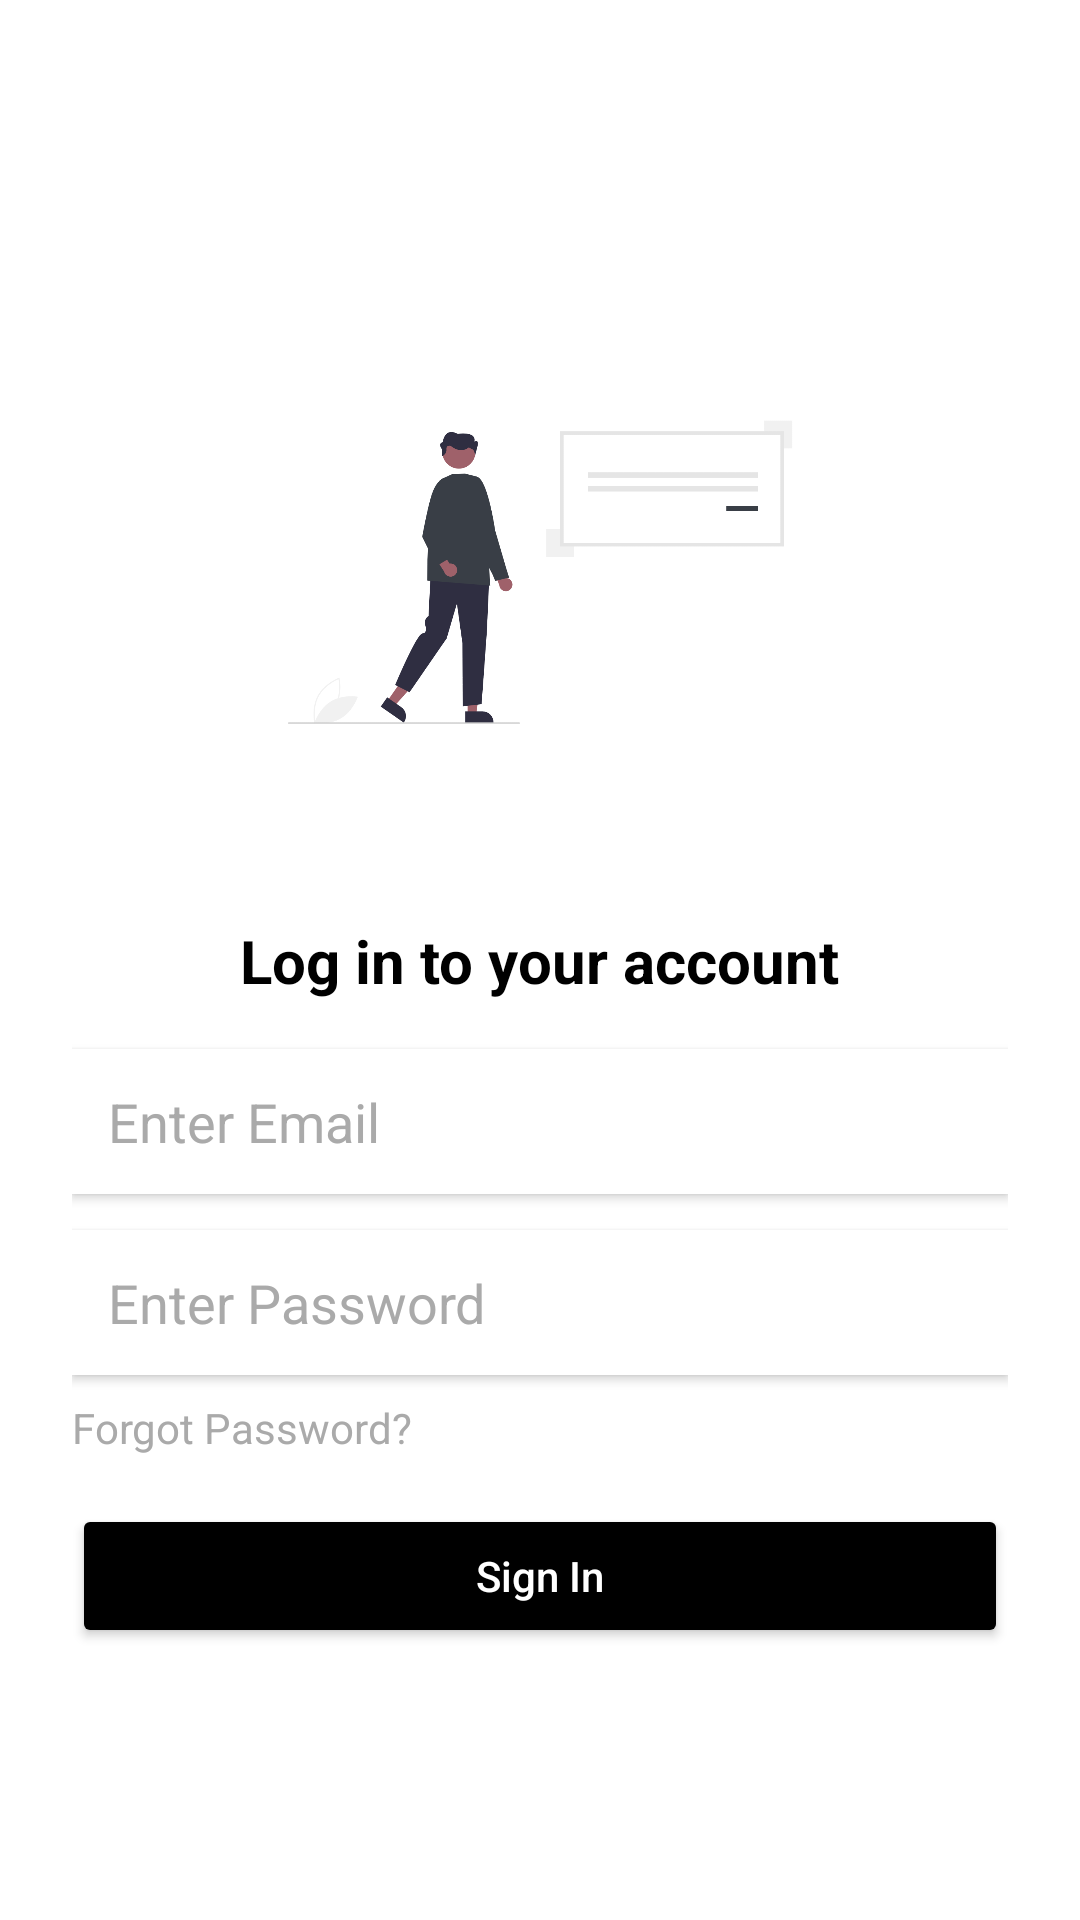

This screen was rendered from an Android layout file. Write that file and the resources it references.
<!-- AndroidManifest.xml: application theme Theme.UrbanCouncilTaxpay -->
<!-- res/layout/fragment_login.xml -->
<?xml version="1.0" encoding="utf-8"?>
<ScrollView xmlns:android="http://schemas.android.com/apk/res/android"
    xmlns:app="http://schemas.android.com/apk/res-auto"
    xmlns:tools="http://schemas.android.com/tools"
    android:layout_width="match_parent"
    android:layout_height="match_parent"
    android:fillViewport="true"
    android:background="@android:color/white">

    <LinearLayout
        android:layout_width="match_parent"
        android:layout_height="wrap_content"
        android:orientation="vertical"
        android:gravity="center"
        android:padding="24dp">

        
        <ImageView
            android:id="@+id/login_image"
            android:layout_width="200dp"
            android:layout_height="200dp"
            android:src="@drawable/login"
            android:contentDescription="Login Illustration"
            android:scaleType="fitCenter"
            android:layout_marginBottom="16dp" />

        
        <TextView
            android:id="@+id/login_title"
            android:layout_width="wrap_content"
            android:layout_height="wrap_content"
            android:text="Log in to your account"
            android:textSize="20sp"
            android:textStyle="bold"
            android:textColor="@android:color/black"
            android:layout_marginBottom="16dp" />

        
        <EditText
            android:id="@+id/et_email"
            android:layout_width="match_parent"
            android:layout_height="wrap_content"
            android:hint="Enter Email"
            android:background="@android:color/white"
            android:padding="12dp"
            android:elevation="2dp"
            android:textColor="@android:color/black"
            android:textColorHint="@android:color/darker_gray"
            android:layout_marginBottom="12dp"
            android:inputType="textEmailAddress" />

        
        <EditText
            android:id="@+id/et_password"
            android:layout_width="match_parent"
            android:layout_height="wrap_content"
            android:hint="Enter Password"
            android:background="@android:color/white"
            android:padding="12dp"
            android:elevation="2dp"
            android:textColor="@android:color/black"
            android:textColorHint="@android:color/darker_gray"
            android:layout_marginBottom="8dp"
            android:inputType="textPassword" />

        
        <TextView
            android:id="@+id/tv_forgot_password"
            android:layout_width="wrap_content"
            android:layout_height="wrap_content"
            android:text="Forgot Password?"
            android:textSize="14sp"
            android:textColor="@android:color/darker_gray"
            android:layout_marginBottom="16dp"
            android:layout_gravity="start" />

        
        <Button
            android:id="@+id/btn_sign_in"
            android:layout_width="match_parent"
            android:layout_height="wrap_content"
            android:text="Sign In"
            android:textAllCaps="false"
            android:backgroundTint="@color/black"
            android:textColor="@android:color/white"
            android:padding="12dp" />

    </LinearLayout>
</ScrollView>
<!-- resources referenced by this layout -->
<resources>
  <!-- drawable login: png bitmap (drawable, 73812 bytes) -->
  <style name="Theme.UrbanCouncilTaxpay" parent="Base.Theme.UrbanCouncilTaxpay" />
  <style name="Base.Theme.UrbanCouncilTaxpay" parent="Theme.Material3.DayNight.NoActionBar">
          
          
      </style>
  <!-- not gathered from this repository: default colours our renderer supplied (Android Studio template values) -->
  <color name="black">#FF000000</color>
</resources>
